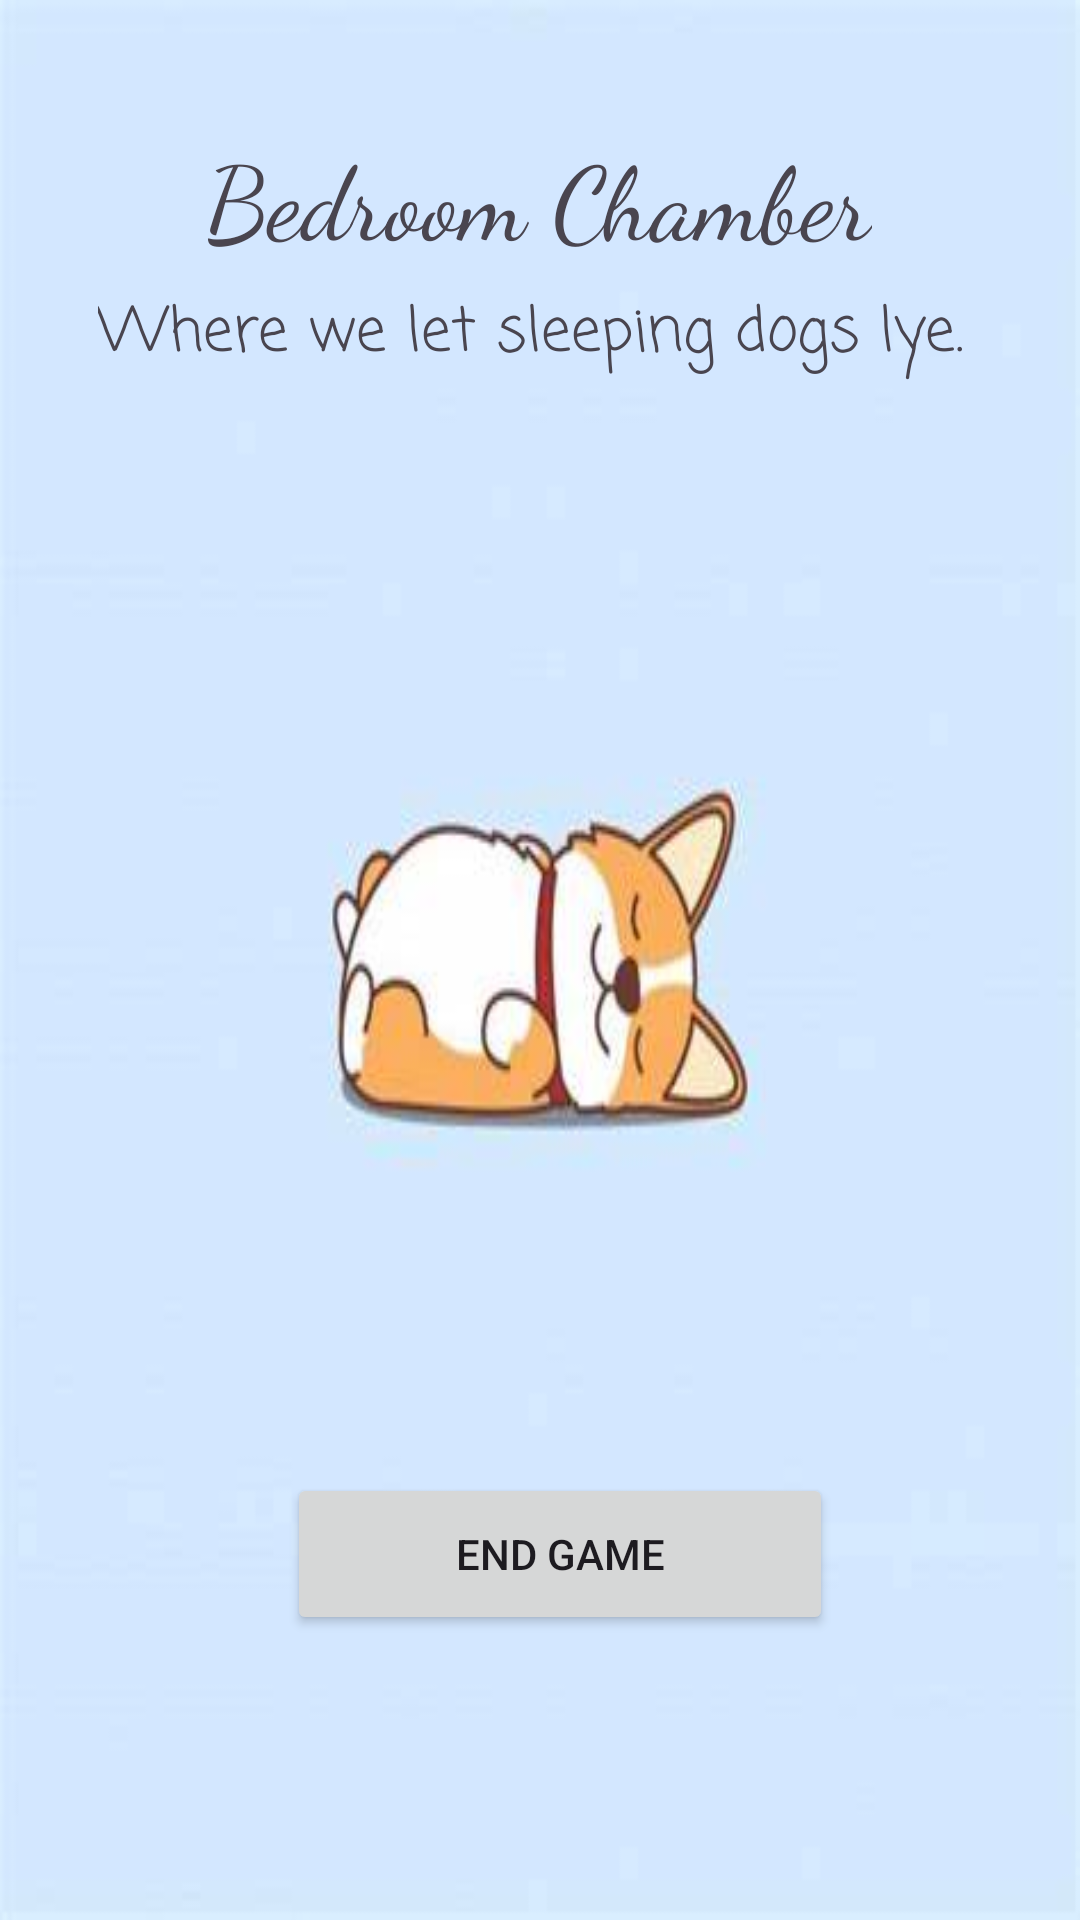

Android layout source for this screen:
<!-- AndroidManifest.xml: application theme Theme.PawPalace -->
<!-- res/layout/activity_main_sleep.xml -->
<?xml version="1.0" encoding="utf-8"?>
<androidx.constraintlayout.widget.ConstraintLayout xmlns:android="http://schemas.android.com/apk/res/android"
    xmlns:app="http://schemas.android.com/apk/res-auto"
    xmlns:tools="http://schemas.android.com/tools"
    android:layout_width="match_parent"
    android:layout_height="match_parent"
    android:background="@drawable/sleep"
    tools:context=".MainActivity_Sleep">

    <Button
        android:id="@+id/btnFinish"
        android:layout_width="182dp"
        android:layout_height="54dp"
        android:text="End Game"
        app:layout_constraintBottom_toBottomOf="parent"
        app:layout_constraintEnd_toEndOf="parent"
        app:layout_constraintHorizontal_bias="0.537"
        app:layout_constraintStart_toStartOf="parent"
        app:layout_constraintTop_toTopOf="parent"
        app:layout_constraintVertical_bias="0.838" />

    <TextView
        android:id="@+id/textView5"
        android:layout_width="wrap_content"
        android:layout_height="wrap_content"
        android:fontFamily="cursive"
        android:text="Bedroom Chamber"
        android:textSize="34sp"
        app:layout_constraintBottom_toBottomOf="parent"
        app:layout_constraintEnd_toEndOf="parent"
        app:layout_constraintHorizontal_bias="0.498"
        app:layout_constraintStart_toStartOf="parent"
        app:layout_constraintTop_toTopOf="parent"
        app:layout_constraintVertical_bias="0.071" />

    <TextView
        android:id="@+id/textView6"
        android:layout_width="294dp"
        android:layout_height="52dp"
        android:fontFamily="casual"
        android:text="Where we let sleeping dogs lye."
        android:textSize="20sp"
        app:layout_constraintBottom_toBottomOf="parent"
        app:layout_constraintEnd_toEndOf="parent"
        app:layout_constraintHorizontal_bias="0.497"
        app:layout_constraintStart_toStartOf="parent"
        app:layout_constraintTop_toTopOf="parent"
        app:layout_constraintVertical_bias="0.163" />
</androidx.constraintlayout.widget.ConstraintLayout>
<!-- resources referenced by this layout -->
<resources>
  <!-- drawable sleep: jpg bitmap (drawable, 8356 bytes) -->
  <style name="Theme.PawPalace" parent="Base.Theme.PawPalace" />
  <style name="Base.Theme.PawPalace" parent="Theme.Material3.DayNight.NoActionBar">
          
          
      </style>
</resources>
